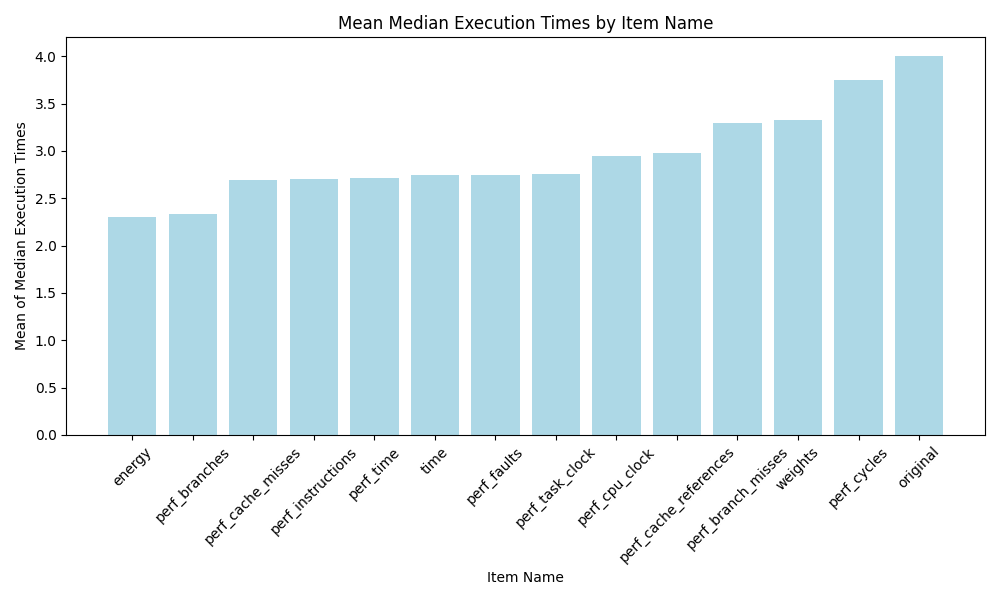

Source data for this figure (header and first rows):
item_name_orig, mean_median_execution_time, rank
energy, 2.298, 1.0
perf_branches, 2.332, 2.0
perf_cache_misses, 2.696, 3.0
perf_instructions, 2.702, 4.0
perf_time, 2.717, 5.0
time, 2.742, 6.0
perf_faults, 2.746, 7.0
perf_task_clock, 2.761, 8.0
perf_cpu_clock, 2.951, 9.0
perf_cache_references, 2.98, 10.0
perf_branch_misses, 3.298, 11.0
weights, 3.33, 12.0
perf_cycles, 3.75, 13.0
original, 4, 14.0
